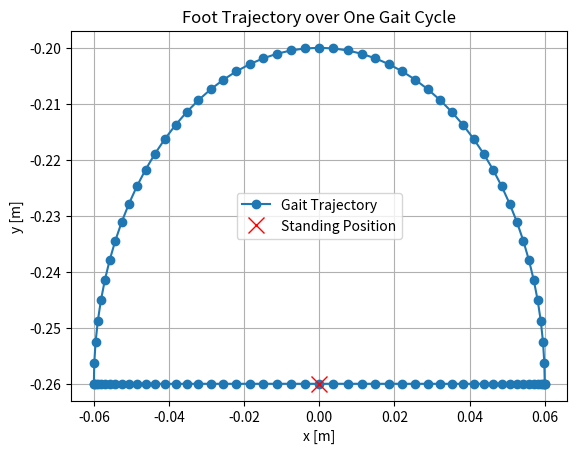

Here is the Python script that generated this plot:
# trajectory.py
import math

def foot_trajectory(t, T, phase, step_length, hd, fc):
    """
    Compute the 2D foot position along a semi-elliptical gait trajectory.
    
    Args:
        t (float): Current time [s].
        T (float): Gait cycle period [s].
        phase (float): Phase offset for the leg (e.g., 0 for one leg, 0.5 for its diagonal).
        step_length (float): Total step length [m].
        hd (float): Desired foot height during support phase [m].
        fc (float): Foot clearance during the swing phase [m].
    
    Returns:
        (tuple): (x, y) position of the foot.
    """
    # Normalize time with phase offset
    tau = ((t / T) + phase) % 1.0
    
    # Compute x coordinate (same for both phases)
    x = (step_length / 2.0) * math.cos(2 * math.pi * (1 - tau))
    
    # Compute y coordinate: constant during support phase, sinusoidal during swing phase
    if tau < 0.5:
        y = -hd  # support phase: foot at constant height
    else:
        y = -hd + fc * math.sin(2 * math.pi * (1 - tau))  # swing phase: add clearance
    
    return x, y

def standing_foot(hd=0.26):
    """
    Return a constant foot position for standing.
    
    Args:
        hd (float): Desired foot height during support phase [m]. Defaults to 0.26.
    
    Returns:
        (tuple): (x, y) position for a standing foot.
    """
    # For standing, we can assume the foot remains directly under the hip.
    # Here, x = 0.0 and y = -hd.
    return 0.0, -hd

# Optional: Add a main block to test these functions.
if __name__ == '__main__':
    import matplotlib.pyplot as plt
    
    # Test dynamic gait trajectory over one cycle
    T = 0.4            # Gait cycle period [s]
    step_length = 0.12 # Step length [m]
    hd = 0.26          # Support phase foot height [m]
    fc = 0.06          # Foot clearance [m]
    phase = 0.0        # For example, phase offset for one leg
    
    t_values = [i * T/100.0 for i in range(101)]
    traj = [foot_trajectory(t, T, phase, step_length, hd, fc) for t in t_values]
    xs, ys = zip(*traj)
    
    plt.figure()
    plt.plot(xs, ys, 'o-', label='Gait Trajectory')
    plt.xlabel('x [m]')
    plt.ylabel('y [m]')
    plt.title('Foot Trajectory over One Gait Cycle')
    plt.legend()
    plt.grid(True)
    
    # Test standing foot trajectory
    x_stand, y_stand = standing_foot(hd)
    plt.plot([x_stand], [y_stand], 'rx', markersize=12, label='Standing Position')
    plt.legend()
    plt.show()
    